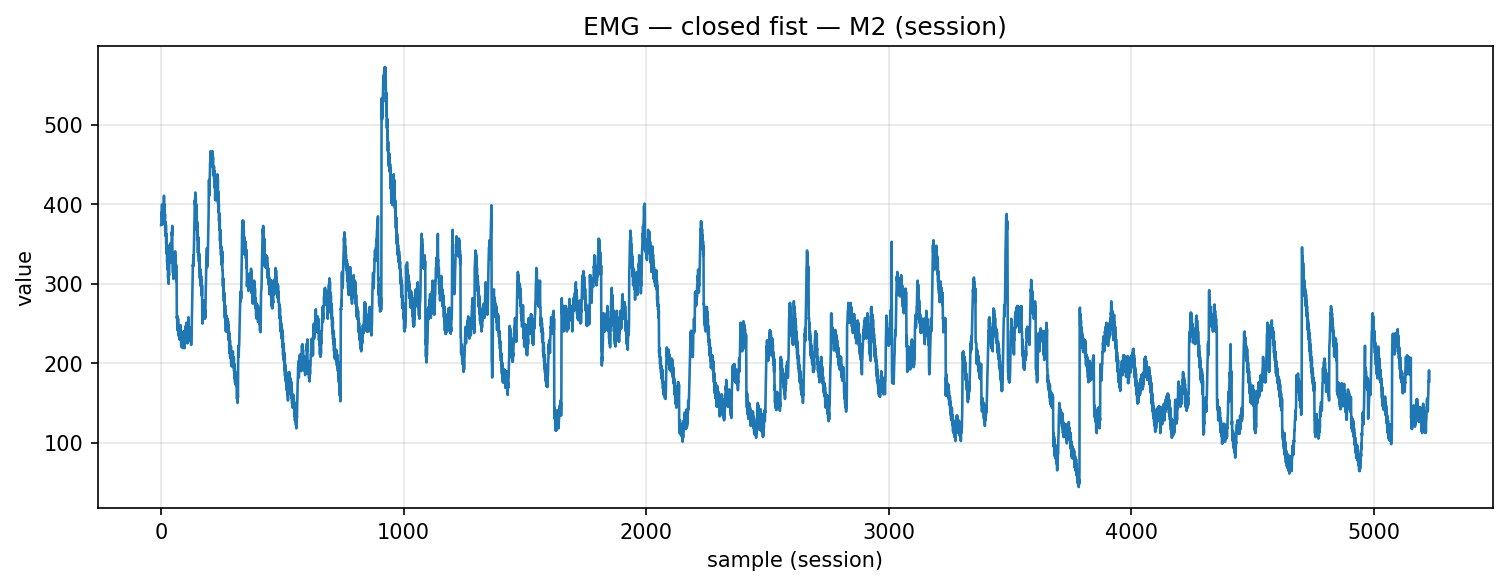

Values plotted in this chart, from the file beside it:
timestamp, device, address, char_uuid, label, col_index, value, payload_ascii, payload_hex
2025-12-09T14:21:13.171, MyoWareSensor2, 88:13:BF:13:67:56, f3a56edf-8f1e-4533-93bf-5601b2e91308, closed_fist, 1, 374.0, 374, 3337342e3030
2025-12-09T14:21:13.172, MyoWareSensor2, 88:13:BF:13:67:56, f3a56edf-8f1e-4533-93bf-5601b2e91308, closed_fist, 1, 374.0, 374, 3337342e3030
2025-12-09T14:21:13.172, MyoWareSensor2, 88:13:BF:13:67:56, f3a56edf-8f1e-4533-93bf-5601b2e91308, closed_fist, 1, 390.0, 390, 3339302e3030
2025-12-09T14:21:13.172, MyoWareSensor2, 88:13:BF:13:67:56, f3a56edf-8f1e-4533-93bf-5601b2e91308, closed_fist, 1, 385.0, 385, 3338352e3030
2025-12-09T14:21:13.172, MyoWareSensor2, 88:13:BF:13:67:56, f3a56edf-8f1e-4533-93bf-5601b2e91308, closed_fist, 1, 400.0, 400, 3430302e3030
2025-12-09T14:21:13.174, MyoWareSensor2, 88:13:BF:13:67:56, f3a56edf-8f1e-4533-93bf-5601b2e91308, closed_fist, 1, 381.0, 381, 3338312e3030
2025-12-09T14:21:13.174, MyoWareSensor2, 88:13:BF:13:67:56, f3a56edf-8f1e-4533-93bf-5601b2e91308, closed_fist, 1, 390.0, 390, 3339302e3030
2025-12-09T14:21:13.174, MyoWareSensor2, 88:13:BF:13:67:56, f3a56edf-8f1e-4533-93bf-5601b2e91308, closed_fist, 1, 375.0, 375, 3337352e3030
2025-12-09T14:21:13.175, MyoWareSensor2, 88:13:BF:13:67:56, f3a56edf-8f1e-4533-93bf-5601b2e91308, closed_fist, 1, 389.0, 389, 3338392e3030
2025-12-09T14:21:13.175, MyoWareSensor2, 88:13:BF:13:67:56, f3a56edf-8f1e-4533-93bf-5601b2e91308, closed_fist, 1, 386.0, 386, 3338362e3030
2025-12-09T14:21:13.175, MyoWareSensor2, 88:13:BF:13:67:56, f3a56edf-8f1e-4533-93bf-5601b2e91308, closed_fist, 1, 400.0, 400, 3430302e3030
2025-12-09T14:21:13.175, MyoWareSensor2, 88:13:BF:13:67:56, f3a56edf-8f1e-4533-93bf-5601b2e91308, closed_fist, 1, 400.0, 400, 3430302e3030
2025-12-09T14:21:13.175, MyoWareSensor2, 88:13:BF:13:67:56, f3a56edf-8f1e-4533-93bf-5601b2e91308, closed_fist, 1, 411.0, 411, 3431312e3030
2025-12-09T14:21:13.175, MyoWareSensor2, 88:13:BF:13:67:56, f3a56edf-8f1e-4533-93bf-5601b2e91308, closed_fist, 1, 390.0, 390, 3339302e3030
2025-12-09T14:21:13.176, MyoWareSensor2, 88:13:BF:13:67:56, f3a56edf-8f1e-4533-93bf-5601b2e91308, closed_fist, 1, 400.0, 400, 3430302e3030
2025-12-09T14:21:13.177, MyoWareSensor2, 88:13:BF:13:67:56, f3a56edf-8f1e-4533-93bf-5601b2e91308, closed_fist, 1, 380.0, 380, 3338302e3030
2025-12-09T14:21:13.177, MyoWareSensor2, 88:13:BF:13:67:56, f3a56edf-8f1e-4533-93bf-5601b2e91308, closed_fist, 1, 388.0, 388, 3338382e3030
2025-12-09T14:21:13.178, MyoWareSensor2, 88:13:BF:13:67:56, f3a56edf-8f1e-4533-93bf-5601b2e91308, closed_fist, 1, 366.0, 366, 3336362e3030
2025-12-09T14:21:13.178, MyoWareSensor2, 88:13:BF:13:67:56, f3a56edf-8f1e-4533-93bf-5601b2e91308, closed_fist, 1, 378.0, 378, 3337382e3030
2025-12-09T14:21:13.179, MyoWareSensor2, 88:13:BF:13:67:56, f3a56edf-8f1e-4533-93bf-5601b2e91308, closed_fist, 1, 360.0, 360, 3336302e3030
2025-12-09T14:21:13.179, MyoWareSensor2, 88:13:BF:13:67:56, f3a56edf-8f1e-4533-93bf-5601b2e91308, closed_fist, 1, 374.0, 374, 3337342e3030
2025-12-09T14:21:13.180, MyoWareSensor2, 88:13:BF:13:67:56, f3a56edf-8f1e-4533-93bf-5601b2e91308, closed_fist, 1, 350.0, 350, 3335302e3030
2025-12-09T14:21:13.180, MyoWareSensor2, 88:13:BF:13:67:56, f3a56edf-8f1e-4533-93bf-5601b2e91308, closed_fist, 1, 363.0, 363, 3336332e3030
2025-12-09T14:21:13.181, MyoWareSensor2, 88:13:BF:13:67:56, f3a56edf-8f1e-4533-93bf-5601b2e91308, closed_fist, 1, 338.0, 338, 3333382e3030
2025-12-09T14:21:13.182, MyoWareSensor2, 88:13:BF:13:67:56, f3a56edf-8f1e-4533-93bf-5601b2e91308, closed_fist, 1, 350.0, 350, 3335302e3030
2025-12-09T14:21:13.182, MyoWareSensor2, 88:13:BF:13:67:56, f3a56edf-8f1e-4533-93bf-5601b2e91308, closed_fist, 1, 327.0, 327, 3332372e3030
2025-12-09T14:21:13.183, MyoWareSensor2, 88:13:BF:13:67:56, f3a56edf-8f1e-4533-93bf-5601b2e91308, closed_fist, 1, 338.0, 338, 3333382e3030
2025-12-09T14:21:13.183, MyoWareSensor2, 88:13:BF:13:67:56, f3a56edf-8f1e-4533-93bf-5601b2e91308, closed_fist, 1, 318.0, 318, 3331382e3030
2025-12-09T14:21:13.184, MyoWareSensor2, 88:13:BF:13:67:56, f3a56edf-8f1e-4533-93bf-5601b2e91308, closed_fist, 1, 333.0, 333, 3333332e3030
2025-12-09T14:21:13.184, MyoWareSensor2, 88:13:BF:13:67:56, f3a56edf-8f1e-4533-93bf-5601b2e91308, closed_fist, 1, 307.0, 307, 3330372e3030
2025-12-09T14:21:13.185, MyoWareSensor2, 88:13:BF:13:67:56, f3a56edf-8f1e-4533-93bf-5601b2e91308, closed_fist, 1, 322.0, 322, 3332322e3030
2025-12-09T14:21:13.185, MyoWareSensor2, 88:13:BF:13:67:56, f3a56edf-8f1e-4533-93bf-5601b2e91308, closed_fist, 1, 300.0, 300, 3330302e3030
2025-12-09T14:21:13.204, MyoWareSensor2, 88:13:BF:13:67:56, f3a56edf-8f1e-4533-93bf-5601b2e91308, closed_fist, 1, 313.0, 313, 3331332e3030
2025-12-09T14:21:13.205, MyoWareSensor2, 88:13:BF:13:67:56, f3a56edf-8f1e-4533-93bf-5601b2e91308, closed_fist, 1, 311.0, 311, 3331312e3030
2025-12-09T14:21:13.205, MyoWareSensor2, 88:13:BF:13:67:56, f3a56edf-8f1e-4533-93bf-5601b2e91308, closed_fist, 1, 330.0, 330, 3333302e3030
2025-12-09T14:21:13.206, MyoWareSensor2, 88:13:BF:13:67:56, f3a56edf-8f1e-4533-93bf-5601b2e91308, closed_fist, 1, 334.0, 334, 3333342e3030
2025-12-09T14:21:13.207, MyoWareSensor2, 88:13:BF:13:67:56, f3a56edf-8f1e-4533-93bf-5601b2e91308, closed_fist, 1, 349.0, 349, 3334392e3030
2025-12-09T14:21:13.208, MyoWareSensor2, 88:13:BF:13:67:56, f3a56edf-8f1e-4533-93bf-5601b2e91308, closed_fist, 1, 337.0, 337, 3333372e3030
2025-12-09T14:21:13.208, MyoWareSensor2, 88:13:BF:13:67:56, f3a56edf-8f1e-4533-93bf-5601b2e91308, closed_fist, 1, 351.0, 351, 3335312e3030
2025-12-09T14:21:13.208, MyoWareSensor2, 88:13:BF:13:67:56, f3a56edf-8f1e-4533-93bf-5601b2e91308, closed_fist, 1, 329.0, 329, 3332392e3030
2025-12-09T14:21:13.209, MyoWareSensor2, 88:13:BF:13:67:56, f3a56edf-8f1e-4533-93bf-5601b2e91308, closed_fist, 1, 342.0, 342, 3334322e3030
2025-12-09T14:21:13.209, MyoWareSensor2, 88:13:BF:13:67:56, f3a56edf-8f1e-4533-93bf-5601b2e91308, closed_fist, 1, 327.0, 327, 3332372e3030
2025-12-09T14:21:13.209, MyoWareSensor2, 88:13:BF:13:67:56, f3a56edf-8f1e-4533-93bf-5601b2e91308, closed_fist, 1, 343.0, 343, 3334332e3030
2025-12-09T14:21:13.210, MyoWareSensor2, 88:13:BF:13:67:56, f3a56edf-8f1e-4533-93bf-5601b2e91308, closed_fist, 1, 346.0, 346, 3334362e3030
2025-12-09T14:21:13.210, MyoWareSensor2, 88:13:BF:13:67:56, f3a56edf-8f1e-4533-93bf-5601b2e91308, closed_fist, 1, 365.0, 365, 3336352e3030
2025-12-09T14:21:13.211, MyoWareSensor2, 88:13:BF:13:67:56, f3a56edf-8f1e-4533-93bf-5601b2e91308, closed_fist, 1, 361.0, 361, 3336312e3030
2025-12-09T14:21:13.211, MyoWareSensor2, 88:13:BF:13:67:56, f3a56edf-8f1e-4533-93bf-5601b2e91308, closed_fist, 1, 373.0, 373, 3337332e3030
2025-12-09T14:21:13.212, MyoWareSensor2, 88:13:BF:13:67:56, f3a56edf-8f1e-4533-93bf-5601b2e91308, closed_fist, 1, 332.0, 332, 3333322e3030
2025-12-09T14:21:13.212, MyoWareSensor2, 88:13:BF:13:67:56, f3a56edf-8f1e-4533-93bf-5601b2e91308, closed_fist, 1, 330.0, 330, 3333302e3030
2025-12-09T14:21:13.214, MyoWareSensor2, 88:13:BF:13:67:56, f3a56edf-8f1e-4533-93bf-5601b2e91308, closed_fist, 1, 314.0, 314, 3331342e3030
2025-12-09T14:21:13.215, MyoWareSensor2, 88:13:BF:13:67:56, f3a56edf-8f1e-4533-93bf-5601b2e91308, closed_fist, 1, 327.0, 327, 3332372e3030
2025-12-09T14:21:13.215, MyoWareSensor2, 88:13:BF:13:67:56, f3a56edf-8f1e-4533-93bf-5601b2e91308, closed_fist, 1, 306.0, 306, 3330362e3030
2025-12-09T14:21:13.215, MyoWareSensor2, 88:13:BF:13:67:56, f3a56edf-8f1e-4533-93bf-5601b2e91308, closed_fist, 1, 320.0, 320, 3332302e3030
2025-12-09T14:21:13.216, MyoWareSensor2, 88:13:BF:13:67:56, f3a56edf-8f1e-4533-93bf-5601b2e91308, closed_fist, 1, 310.0, 310, 3331302e3030
2025-12-09T14:21:13.217, MyoWareSensor2, 88:13:BF:13:67:56, f3a56edf-8f1e-4533-93bf-5601b2e91308, closed_fist, 1, 321.0, 321, 3332312e3030
2025-12-09T14:21:13.253, MyoWareSensor2, 88:13:BF:13:67:56, f3a56edf-8f1e-4533-93bf-5601b2e91308, closed_fist, 1, 322.0, 322, 3332322e3030
2025-12-09T14:21:13.253, MyoWareSensor2, 88:13:BF:13:67:56, f3a56edf-8f1e-4533-93bf-5601b2e91308, closed_fist, 1, 336.0, 336, 3333362e3030
2025-12-09T14:21:13.253, MyoWareSensor2, 88:13:BF:13:67:56, f3a56edf-8f1e-4533-93bf-5601b2e91308, closed_fist, 1, 332.0, 332, 3333322e3030
2025-12-09T14:21:13.256, MyoWareSensor2, 88:13:BF:13:67:56, f3a56edf-8f1e-4533-93bf-5601b2e91308, closed_fist, 1, 341.0, 341, 3334312e3030
2025-12-09T14:21:13.256, MyoWareSensor2, 88:13:BF:13:67:56, f3a56edf-8f1e-4533-93bf-5601b2e91308, closed_fist, 1, 323.0, 323, 3332332e3030
... 5,169 more rows
